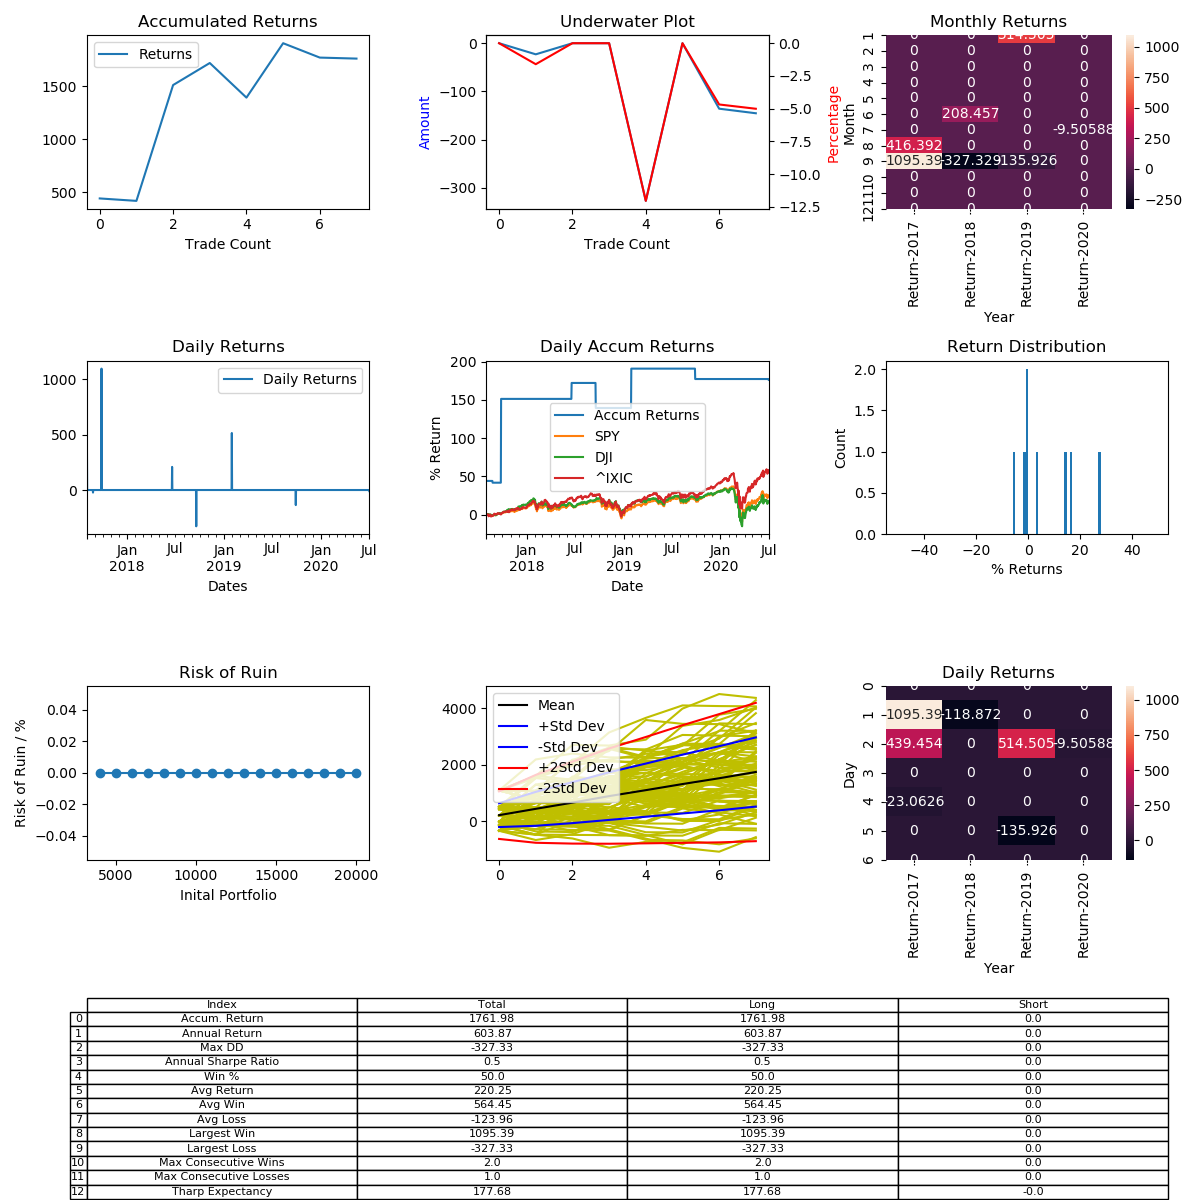

The data file committed next to this chart (first rows):
, Entry Time, Exit Time, Symbol, Direction, Entry, Exit
0, 2017-08-03 02:00:00, 2017-08-22 12:00:00, BTCUSD, LONG, 2717, 3911
1, 2017-08-25 12:00:00, 2017-09-12 14:00:00, BTCUSD, LONG, 4350, 4250
2, 2017-09-26 08:00:00, 2018-05-16 18:00:00, BTCUSD, LONG, 3926, 8226
3, 2018-06-19 08:00:00, 2018-07-31 06:00:00, BTCUSD, LONG, 6711, 8110
4, 2018-09-18 06:00:00, 2018-11-28 20:00:00, BTCUSD, LONG, 6275, 4221
5, 2019-01-30 14:00:00, 2019-04-09 20:00:00, BTCUSD, LONG, 3444, 5216
6, 2019-09-28 08:00:00, 2020-01-02 10:00:00, BTCUSD, LONG, 8237, 7118
7, 2020-07-02 00:00:00, 2020-07-18 10:00:00, BTCUSD, LONG, 9250, 9162
